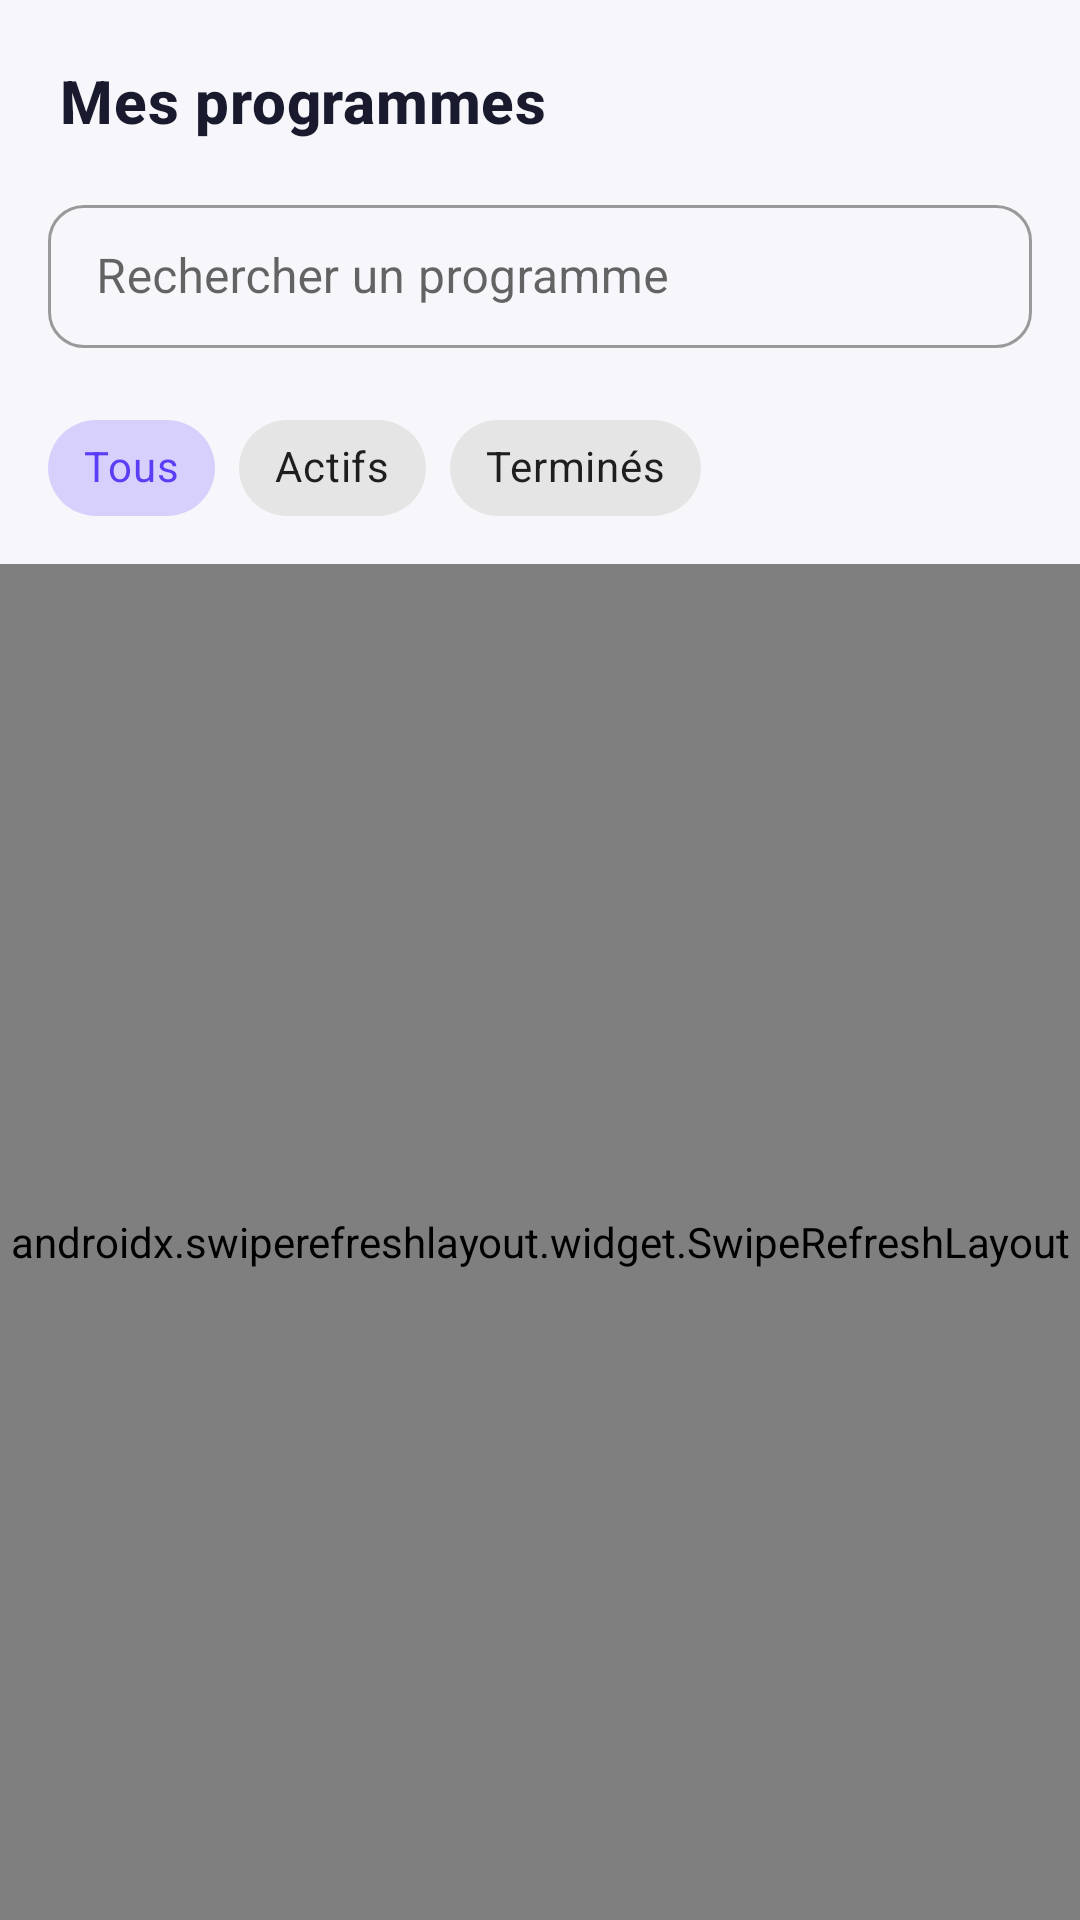

Write the Android layout XML for this screen, with the resource values it uses.
<!-- AndroidManifest.xml: application theme Theme.FitZone -->
<!-- res/layout/fragment_programs.xml -->
<?xml version="1.0" encoding="utf-8"?>
<LinearLayout xmlns:android="http://schemas.android.com/apk/res/android"
    xmlns:app="http://schemas.android.com/apk/res-auto"
    android:layout_width="match_parent"
    android:layout_height="match_parent"
    android:background="@color/background"
    android:orientation="vertical">

    <TextView
        android:layout_width="wrap_content"
        android:layout_height="wrap_content"
        android:layout_marginStart="20dp"
        android:layout_marginTop="20dp"
        android:text="@string/programs_title"
        android:textAppearance="@style/TextAppearance.FitZone.Title"
        android:textSize="20sp" />

    <com.google.android.material.textfield.TextInputLayout
        style="@style/Widget.MaterialComponents.TextInputLayout.OutlinedBox.Dense"
        android:layout_width="match_parent"
        android:layout_height="wrap_content"
        android:layout_margin="16dp"
        app:boxCornerRadiusBottomEnd="12dp"
        app:boxCornerRadiusBottomStart="12dp"
        app:boxCornerRadiusTopEnd="12dp"
        app:boxCornerRadiusTopStart="12dp"
        app:startIconDrawable="@drawable/ic_search">

        <com.google.android.material.textfield.TextInputEditText
            android:id="@+id/editSearch"
            android:layout_width="match_parent"
            android:layout_height="wrap_content"
            android:hint="@string/programs_search_hint" />
    </com.google.android.material.textfield.TextInputLayout>

    <com.google.android.material.chip.ChipGroup
        android:layout_width="match_parent"
        android:layout_height="wrap_content"
        android:layout_marginStart="16dp"
        android:layout_marginBottom="8dp"
        app:singleSelection="true">

        <com.google.android.material.chip.Chip
            android:id="@+id/chipAll"
            style="@style/Widget.MaterialComponents.Chip.Choice"
            android:layout_width="wrap_content"
            android:layout_height="wrap_content"
            android:checked="true"
            android:text="@string/filter_all" />

        <com.google.android.material.chip.Chip
            android:id="@+id/chipActive"
            style="@style/Widget.MaterialComponents.Chip.Choice"
            android:layout_width="wrap_content"
            android:layout_height="wrap_content"
            android:text="@string/filter_active" />

        <com.google.android.material.chip.Chip
            android:id="@+id/chipCompleted"
            style="@style/Widget.MaterialComponents.Chip.Choice"
            android:layout_width="wrap_content"
            android:layout_height="wrap_content"
            android:text="@string/filter_completed" />
    </com.google.android.material.chip.ChipGroup>

    <androidx.swiperefreshlayout.widget.SwipeRefreshLayout
        android:id="@+id/swipeRefresh"
        android:layout_width="match_parent"
        android:layout_height="0dp"
        android:layout_weight="1">

        <FrameLayout
            android:layout_width="match_parent"
            android:layout_height="match_parent">

            <androidx.recyclerview.widget.RecyclerView
                android:id="@+id/recyclerPrograms"
                android:layout_width="match_parent"
                android:layout_height="match_parent"
                android:clipToPadding="false"
                android:paddingBottom="16dp" />

            <TextView
                android:id="@+id/textEmpty"
                android:layout_width="match_parent"
                android:layout_height="wrap_content"
                android:layout_gravity="center"
                android:gravity="center"
                android:padding="32dp"
                android:text="@string/programs_empty"
                android:textAppearance="@style/TextAppearance.FitZone.Body"
                android:visibility="gone" />
        </FrameLayout>
    </androidx.swiperefreshlayout.widget.SwipeRefreshLayout>

</LinearLayout>
<!-- resources referenced by this layout -->
<resources>
  <color name="background">#F7F7FB</color>
  <string name="filter_active">Actifs</string>
  <string name="filter_all">Tous</string>
  <string name="filter_completed">Terminés</string>
  <string name="programs_empty">Aucun programme ne correspond à votre recherche</string>
  <string name="programs_search_hint">Rechercher un programme</string>
  <string name="programs_title">Mes programmes</string>
  <style name="TextAppearance.FitZone.Body" parent="TextAppearance.MaterialComponents.Body2">
          <item name="android:textColor">@color/text_secondary</item>
      </style>
  <style name="TextAppearance.FitZone.Title" parent="TextAppearance.MaterialComponents.Headline6">
          <item name="android:textColor">@color/text_primary</item>
          <item name="android:textStyle">bold</item>
      </style>
  <style name="Theme.FitZone" parent="Theme.MaterialComponents.DayNight.NoActionBar">
          <item name="colorPrimary">@color/primary</item>
          <item name="colorPrimaryDark">@color/primary_dark</item>
          <item name="colorAccent">@color/accent</item>
          <item name="android:statusBarColor">@color/primary_dark</item>
          <item name="android:windowBackground">@color/background</item>
          <item name="android:windowLightStatusBar" tools:targetApi="23">false</item>
      </style>
  <color name="text_secondary">#6B7280</color>
  <color name="text_primary">#1A1A2E</color>
  <color name="primary">#5B3DF5</color>
  <color name="primary_dark">#3F2BC9</color>
  <color name="accent">#22C55E</color>
</resources>
